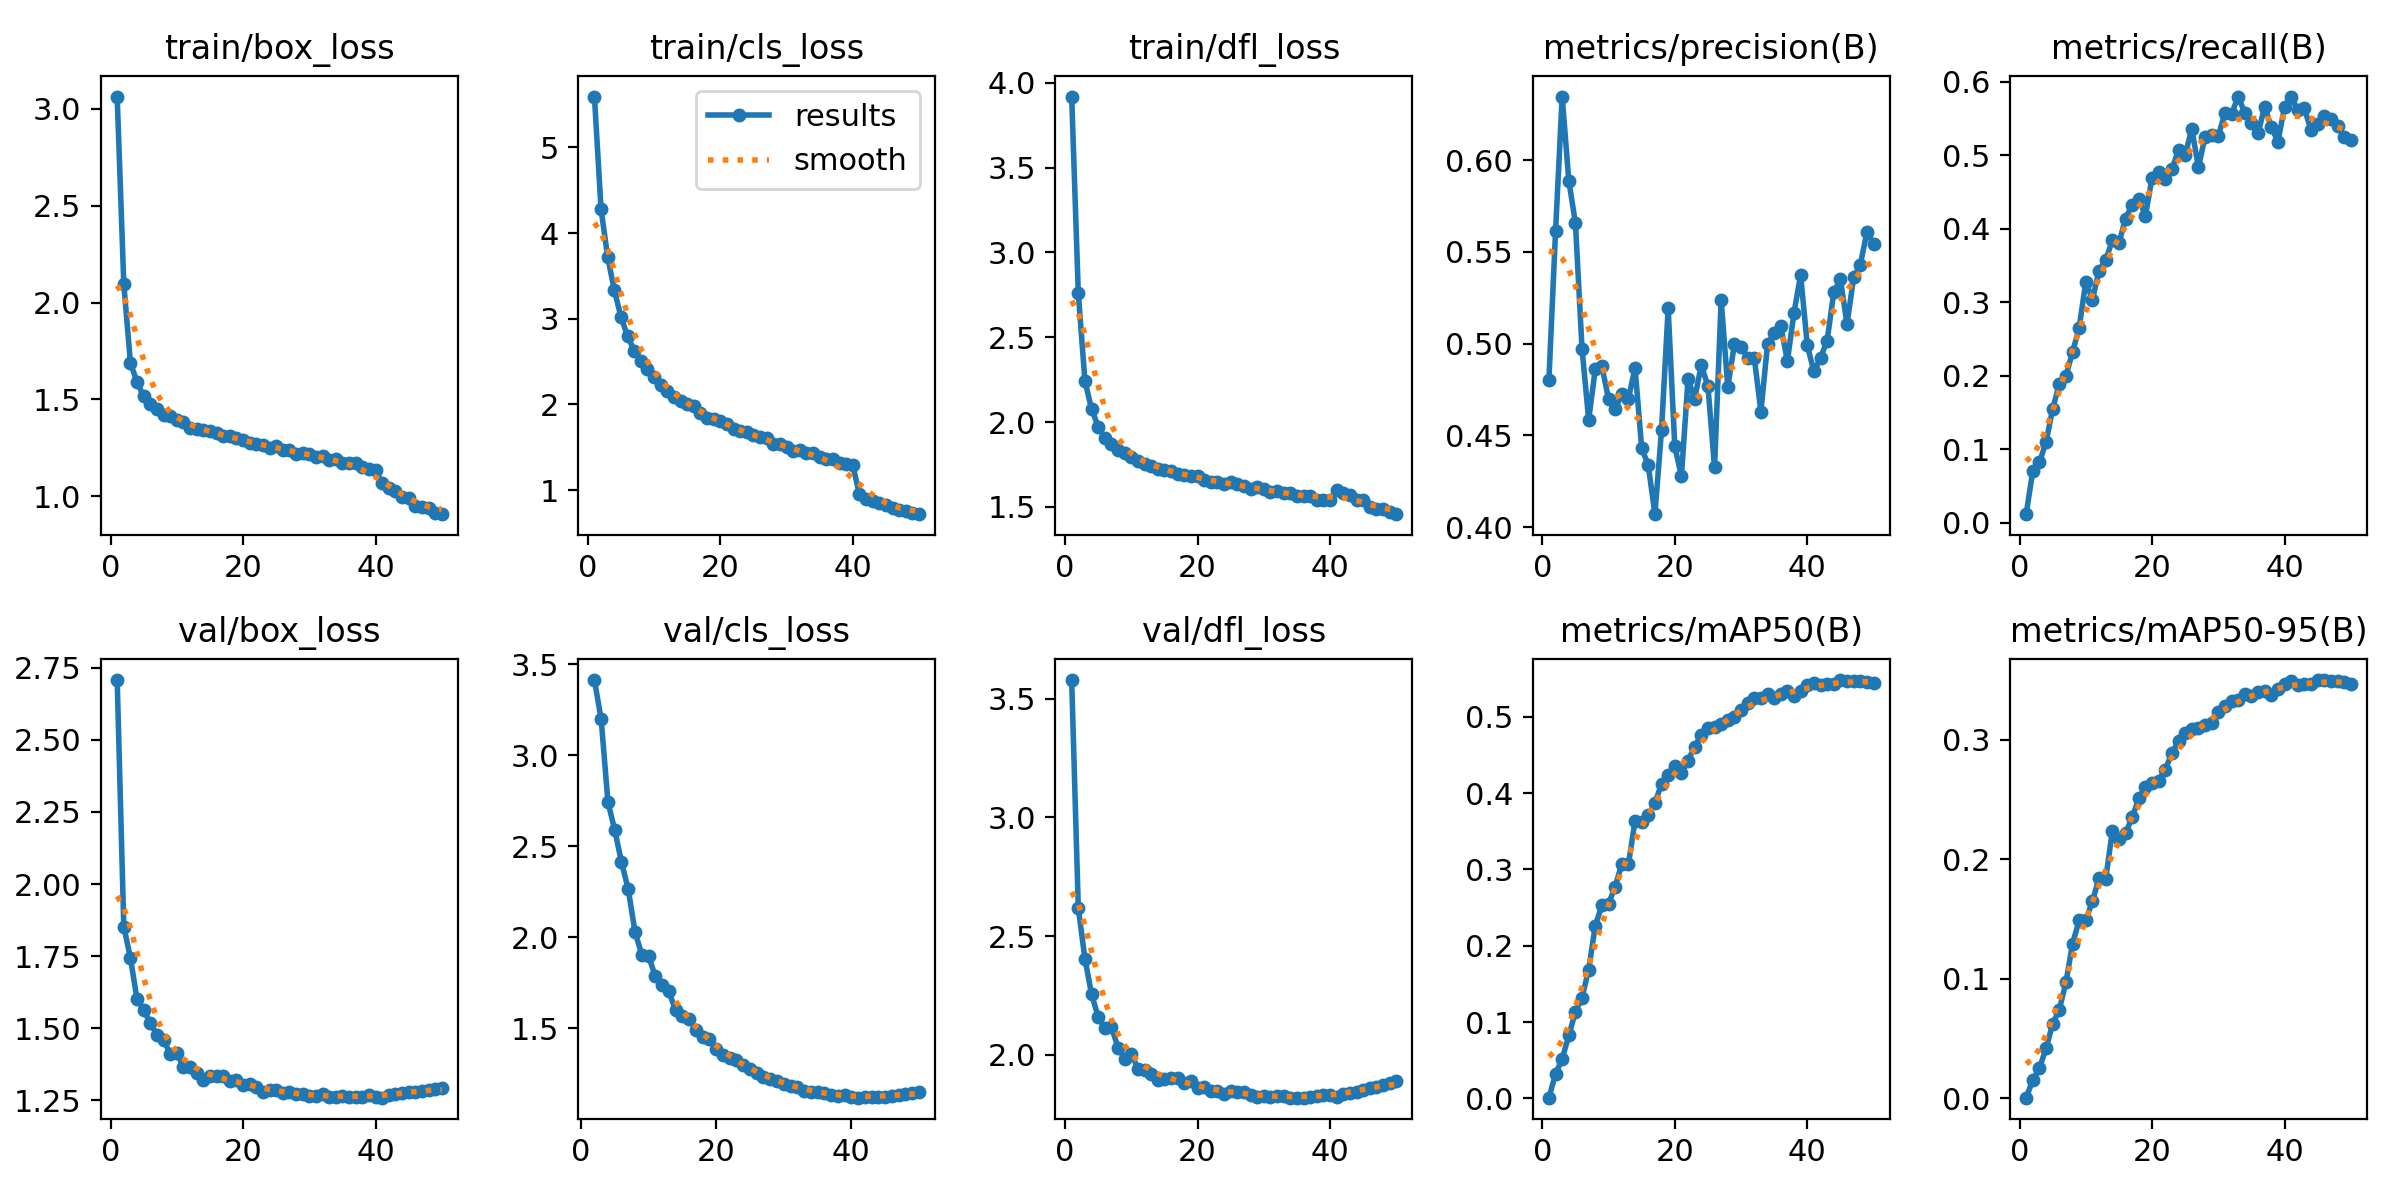

Data behind this chart, as committed beside it:
epoch, time, train/box_loss, train/cls_loss, train/dfl_loss, metrics/precision(B), metrics/recall(B), metrics/mAP50(B), metrics/mAP50-95(B), val/box_loss, val/cls_loss, val/dfl_loss, lr/pg0, lr/pg1, lr/pg2
1, 751, 3.063, 5.594, 3.919, 0.4804, 0.01179, 0.00101, 0.00029, 2.707, inf, 3.579, 0.07006, 0.003326, 0.003326
2, 1480, 2.096, 4.279, 2.76, 0.5611, 0.07091, 0.03224, 0.01513, 1.853, 3.414, 2.618, 0.03993, 0.006528, 0.006528
3, 2205, 1.689, 3.721, 2.242, 0.6346, 0.08223, 0.05193, 0.02501, 1.743, 3.198, 2.405, 0.009667, 0.009597, 0.009597
4, 2929, 1.589, 3.336, 2.077, 0.5888, 0.1097, 0.08247, 0.0415, 1.6, 2.744, 2.256, 0.009406, 0.009406, 0.009406
5, 3654, 1.516, 3.025, 1.973, 0.5657, 0.1551, 0.1135, 0.0621, 1.564, 2.59, 2.16, 0.009208, 0.009208, 0.009208
6, 4378, 1.477, 2.799, 1.903, 0.4971, 0.1886, 0.1321, 0.07399, 1.517, 2.414, 2.112, 0.00901, 0.00901, 0.00901
7, 5102, 1.451, 2.629, 1.87, 0.4585, 0.2, 0.1687, 0.09683, 1.478, 2.264, 2.117, 0.008812, 0.008812, 0.008812
8, 5826, 1.418, 2.504, 1.838, 0.486, 0.232, 0.2265, 0.1291, 1.459, 2.03, 2.03, 0.008614, 0.008614, 0.008614
9, 6550, 1.414, 2.412, 1.819, 0.4875, 0.2654, 0.2528, 0.1488, 1.412, 1.904, 1.984, 0.008416, 0.008416, 0.008416
10, 7275, 1.394, 2.314, 1.794, 0.4698, 0.3277, 0.2548, 0.1487, 1.414, 1.898, 2.005, 0.008218, 0.008218, 0.008218
11, 8000, 1.383, 2.226, 1.772, 0.4642, 0.3035, 0.2776, 0.1649, 1.367, 1.786, 1.942, 0.00802, 0.00802, 0.00802
12, 8726, 1.353, 2.158, 1.753, 0.4724, 0.343, 0.3071, 0.184, 1.365, 1.735, 1.936, 0.007822, 0.007822, 0.007822
13, 9451, 1.345, 2.092, 1.742, 0.4699, 0.3569, 0.3068, 0.1832, 1.347, 1.703, 1.917, 0.007624, 0.007624, 0.007624
14, 10175, 1.341, 2.034, 1.722, 0.4867, 0.3839, 0.3635, 0.2233, 1.32, 1.599, 1.893, 0.007426, 0.007426, 0.007426
15, 10900, 1.337, 2, 1.718, 0.4432, 0.3803, 0.3618, 0.217, 1.335, 1.566, 1.9, 0.007228, 0.007228, 0.007228
16, 11624, 1.325, 1.978, 1.711, 0.4335, 0.4136, 0.3707, 0.2217, 1.336, 1.552, 1.904, 0.00703, 0.00703, 0.00703
17, 12348, 1.312, 1.902, 1.693, 0.407, 0.4326, 0.3869, 0.235, 1.333, 1.491, 1.901, 0.006832, 0.006832, 0.006832
18, 13073, 1.31, 1.845, 1.69, 0.453, 0.4401, 0.4119, 0.2509, 1.316, 1.453, 1.879, 0.006634, 0.006634, 0.006634
19, 13798, 1.298, 1.826, 1.682, 0.5191, 0.4173, 0.4241, 0.2604, 1.32, 1.439, 1.89, 0.006436, 0.006436, 0.006436
20, 14523, 1.291, 1.809, 1.681, 0.444, 0.4692, 0.435, 0.2635, 1.305, 1.386, 1.86, 0.006238, 0.006238, 0.006238
21, 15247, 1.277, 1.768, 1.659, 0.4276, 0.4768, 0.4261, 0.2657, 1.307, 1.352, 1.862, 0.00604, 0.00604, 0.00604
22, 15971, 1.272, 1.709, 1.649, 0.4805, 0.4671, 0.4426, 0.2751, 1.298, 1.338, 1.846, 0.005842, 0.005842, 0.005842
23, 16697, 1.266, 1.688, 1.647, 0.4699, 0.4805, 0.4609, 0.2887, 1.281, 1.323, 1.848, 0.005644, 0.005644, 0.005644
24, 17421, 1.251, 1.674, 1.636, 0.4883, 0.5071, 0.4767, 0.2989, 1.285, 1.296, 1.836, 0.005446, 0.005446, 0.005446
25, 18147, 1.258, 1.638, 1.644, 0.4769, 0.4998, 0.4855, 0.3058, 1.287, 1.274, 1.847, 0.005248, 0.005248, 0.005248
26, 18872, 1.24, 1.623, 1.633, 0.4325, 0.536, 0.4867, 0.3088, 1.277, 1.254, 1.843, 0.00505, 0.00505, 0.00505
27, 19597, 1.241, 1.602, 1.622, 0.5237, 0.4835, 0.49, 0.3098, 1.279, 1.232, 1.843, 0.004852, 0.004852, 0.004852
28, 20324, 1.219, 1.533, 1.604, 0.4763, 0.5247, 0.4956, 0.312, 1.272, 1.222, 1.832, 0.004654, 0.004654, 0.004654
29, 21050, 1.224, 1.535, 1.614, 0.4995, 0.5269, 0.4999, 0.3142, 1.271, 1.21, 1.82, 0.004456, 0.004456, 0.004456
30, 21774, 1.216, 1.501, 1.602, 0.4979, 0.5255, 0.5091, 0.3229, 1.264, 1.193, 1.825, 0.004258, 0.004258, 0.004258
31, 22500, 1.201, 1.452, 1.59, 0.4922, 0.5575, 0.5178, 0.3286, 1.265, 1.181, 1.823, 0.00406, 0.00406, 0.00406
32, 23225, 1.209, 1.462, 1.595, 0.4922, 0.5559, 0.5248, 0.3326, 1.272, 1.177, 1.828, 0.003862, 0.003862, 0.003862
33, 23952, 1.189, 1.432, 1.579, 0.4629, 0.5796, 0.524, 0.3337, 1.264, 1.153, 1.824, 0.003664, 0.003664, 0.003664
34, 24677, 1.191, 1.427, 1.581, 0.4997, 0.5576, 0.5294, 0.3381, 1.262, 1.152, 1.82, 0.003466, 0.003466, 0.003466
35, 25402, 1.171, 1.389, 1.567, 0.5059, 0.5432, 0.5248, 0.3368, 1.265, 1.15, 1.819, 0.003268, 0.003268, 0.003268
36, 26128, 1.17, 1.358, 1.561, 0.5096, 0.5293, 0.5295, 0.3402, 1.263, 1.141, 1.819, 0.00307, 0.00307, 0.00307
37, 26853, 1.17, 1.361, 1.561, 0.4905, 0.5658, 0.534, 0.3407, 1.264, 1.132, 1.824, 0.002872, 0.002872, 0.002872
38, 27577, 1.149, 1.313, 1.542, 0.5169, 0.5384, 0.5267, 0.3377, 1.263, 1.127, 1.824, 0.002674, 0.002674, 0.002674
39, 28302, 1.139, 1.299, 1.54, 0.5373, 0.5183, 0.5337, 0.3428, 1.268, 1.132, 1.831, 0.002476, 0.002476, 0.002476
40, 29026, 1.135, 1.289, 1.538, 0.4991, 0.5652, 0.5413, 0.347, 1.263, 1.122, 1.829, 0.002278, 0.002278, 0.002278
41, 29748, 1.067, 0.9531, 1.602, 0.4848, 0.5794, 0.5437, 0.3496, 1.26, 1.118, 1.824, 0.00208, 0.00208, 0.00208
42, 30470, 1.045, 0.898, 1.584, 0.4921, 0.5613, 0.541, 0.3457, 1.268, 1.123, 1.834, 0.001882, 0.001882, 0.001882
43, 31190, 1.027, 0.8759, 1.567, 0.5017, 0.5635, 0.5426, 0.3465, 1.272, 1.123, 1.84, 0.001684, 0.001684, 0.001684
44, 31910, 0.9973, 0.8516, 1.54, 0.5279, 0.5337, 0.5427, 0.3463, 1.275, 1.121, 1.844, 0.001486, 0.001486, 0.001486
45, 32630, 0.9895, 0.826, 1.539, 0.535, 0.5429, 0.5481, 0.3499, 1.28, 1.124, 1.853, 0.001288, 0.001288, 0.001288
46, 33350, 0.9522, 0.7878, 1.5, 0.5105, 0.5535, 0.5474, 0.35, 1.281, 1.129, 1.859, 0.00109, 0.00109, 0.00109
47, 34072, 0.9457, 0.7682, 1.487, 0.536, 0.5485, 0.547, 0.3488, 1.284, 1.134, 1.866, 0.000892, 0.000892, 0.000892
48, 34794, 0.9411, 0.7562, 1.488, 0.5429, 0.5398, 0.5474, 0.3491, 1.287, 1.139, 1.874, 0.000694, 0.000694, 0.000694
49, 35515, 0.9143, 0.7353, 1.471, 0.5606, 0.5245, 0.5457, 0.3482, 1.29, 1.143, 1.881, 0.000496, 0.000496, 0.000496
50, 36238, 0.9076, 0.7185, 1.457, 0.5545, 0.5202, 0.544, 0.347, 1.294, 1.149, 1.889, 0.000298, 0.000298, 0.000298
